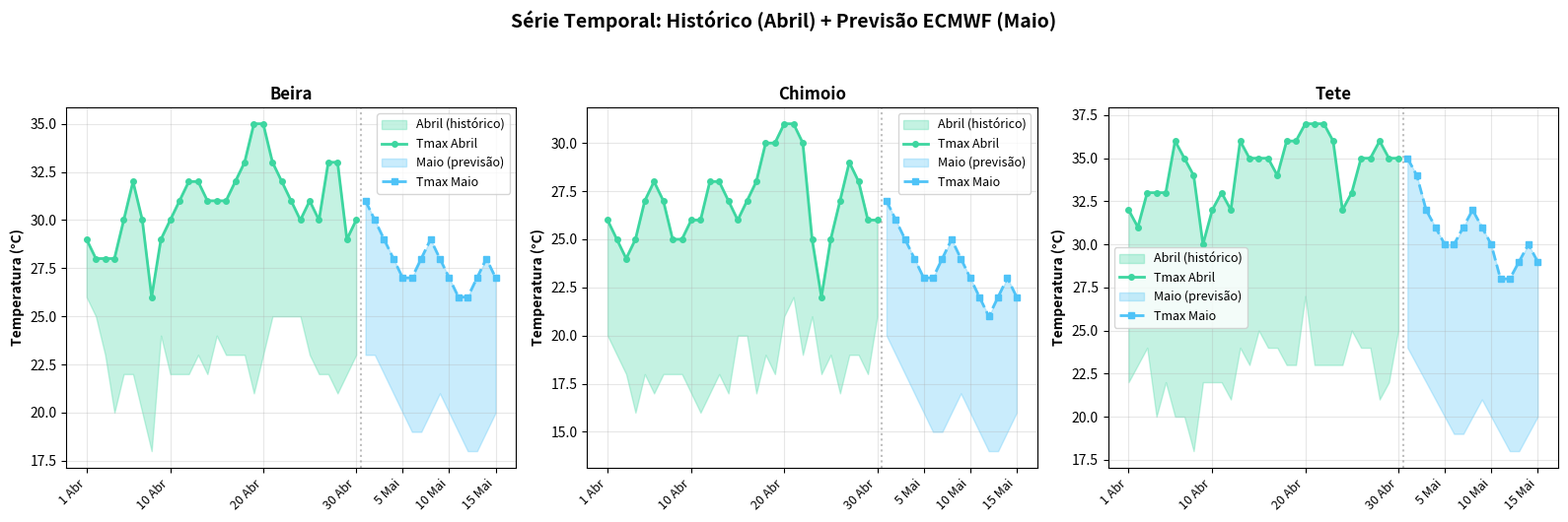
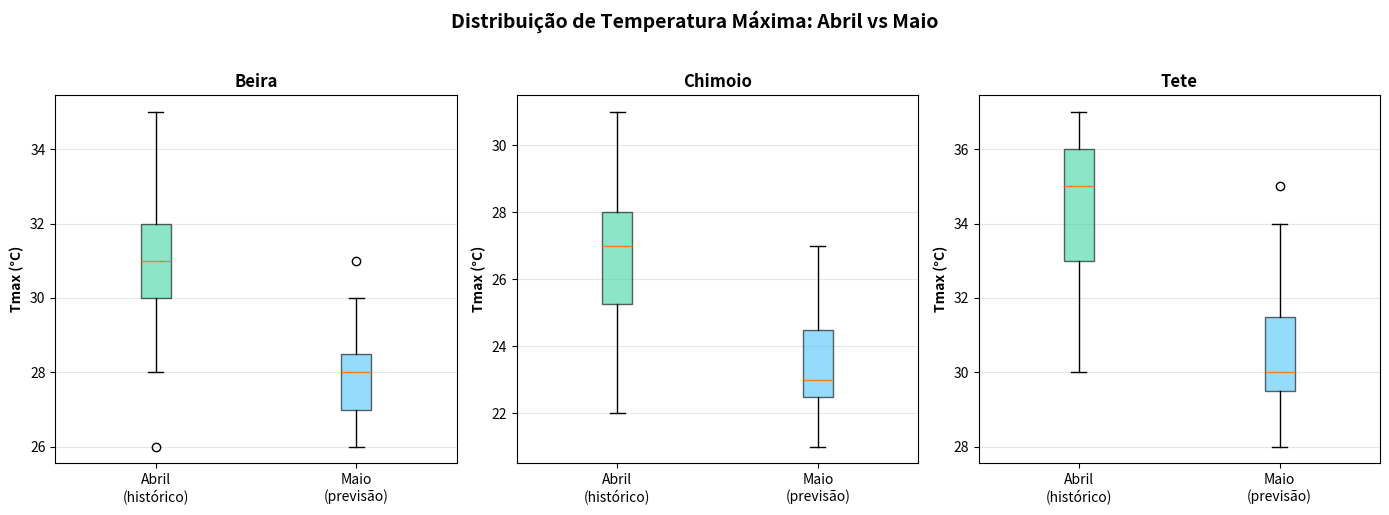
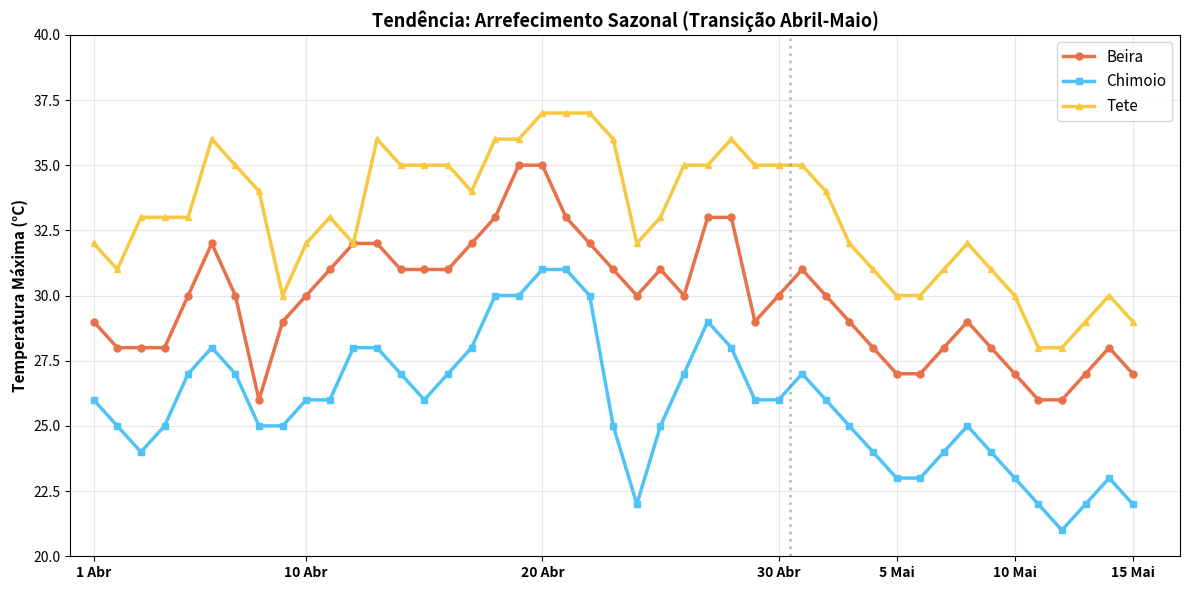

Python code for these plots, in order:
import pandas as pd
import numpy as np
import matplotlib.pyplot as plt
import seaborn as sns
from datetime import datetime
import os

# =====================================================================
# PASSO 1: PREPARAÇÃO DA PASTA
# =====================================================================
pasta_destino = 'C:/Python/NORZEC/outputs'
os.makedirs(pasta_destino, exist_ok=True)
print(f"✓ Pasta de destino verificada/criada: {pasta_destino}")

# =====================================================================
# PASSO 2: CARREGAMENTO DOS DADOS
# =====================================================================
hist_data = {
    'data': [f'2026-04-{i:02d}' for i in range(1, 31)],
    'beira_tmax': [29, 28, 28, 28, 30, 32, 30, 26, 29, 30, 31, 32, 32, 31, 31, 31, 32, 33, 35, 35, 33, 32, 31, 30, 31, 30, 33, 33, 29, 30],
    'beira_tmin': [26, 25, 23, 20, 22, 22, 20, 18, 24, 22, 22, 22, 23, 22, 24, 23, 23, 23, 21, 23, 25, 25, 25, 25, 23, 22, 22, 21, 22, 23],
    'chimoio_tmax': [26, 25, 24, 25, 27, 28, 27, 25, 25, 26, 26, 28, 28, 27, 26, 27, 28, 30, 30, 31, 31, 30, 25, 22, 25, 27, 29, 28, 26, 26],
    'chimoio_tmin': [20, 19, 18, 16, 18, 17, 18, 18, 18, 17, 16, 17, 18, 17, 20, 20, 17, 19, 18, 21, 22, 19, 21, 18, 19, 17, 19, 19, 18, 21],
    'tete_tmax': [32, 31, 33, 33, 33, 36, 35, 34, 30, 32, 33, 32, 36, 35, 35, 35, 34, 36, 36, 37, 37, 37, 36, 32, 33, 35, 35, 36, 35, 35],
    'tete_tmin': [22, 23, 24, 20, 22, 20, 20, 18, 22, 22, 22, 21, 24, 23, 25, 24, 24, 23, 23, 27, 23, 23, 23, 23, 25, 24, 24, 21, 22, 25],
}

forecast_data = {
    'data': [f'2026-05-{i:02d}' for i in range(1, 16)],
    'beira_tmax': [31, 30, 29, 28, 27, 27, 28, 29, 28, 27, 26, 26, 27, 28, 27],
    'beira_tmin': [23, 23, 22, 21, 20, 19, 19, 20, 21, 20, 19, 18, 18, 19, 20],
    'chimoio_tmax': [27, 26, 25, 24, 23, 23, 24, 25, 24, 23, 22, 21, 22, 23, 22],
    'chimoio_tmin': [20, 19, 18, 17, 16, 15, 15, 16, 17, 16, 15, 14, 14, 15, 16],
    'tete_tmax': [35, 34, 32, 31, 30, 30, 31, 32, 31, 30, 28, 28, 29, 30, 29],
    'tete_tmin': [24, 23, 22, 21, 20, 19, 19, 20, 21, 20, 19, 18, 18, 19, 20],
}

df_hist = pd.DataFrame(hist_data)
df_forecast = pd.DataFrame(forecast_data)

# Definições de eixo personalizadas para reusar nos gráficos
# ---------------------------------------------------------------------
posicoes_eixo_x = [1, 10, 20, 30, 35, 40, 45]
rotulos_eixo_x = ['1 Abr', '10 Abr', '20 Abr', '30 Abr', '5 Mai', '10 Mai', '15 Mai']

# =====================================================================
# PASSO 3: CÁLCULOS
# =====================================================================
print("\n[ANÁLISE E CÁLCULOS EM CURSO...]")
delta_beira = df_forecast['beira_tmax'].mean() - df_hist['beira_tmax'].mean()
delta_chimoio = df_forecast['chimoio_tmax'].mean() - df_hist['chimoio_tmax'].mean()
delta_tete = df_forecast['tete_tmax'].mean() - df_hist['tete_tmax'].mean()

# =====================================================================
# PASSO 4: GERAR GRÁFICOS
# =====================================================================
print("\n[GERANDO FIGURAS]")

# 4.1 Figura 1: Série temporal histórica + previsão
fig, axes = plt.subplots(1, 3, figsize=(16, 5))
dias_hist = range(1, 31)
dias_forecast = range(1, 16)

for idx, (cidade, col_max, col_min) in enumerate([('Beira', 'beira_tmax', 'beira_tmin'), 
                                                  ('Chimoio', 'chimoio_tmax', 'chimoio_tmin'), 
                                                  ('Tete', 'tete_tmax', 'tete_tmin')]):
    ax = axes[idx]
    ax.fill_between(dias_hist, df_hist[col_min], df_hist[col_max], alpha=0.3, color='#3dd6a0', label='Abril (histórico)')
    ax.plot(dias_hist, df_hist[col_max], marker='o', color='#3dd6a0', linewidth=2, markersize=4, label='Tmax Abril')
    
    dias_forecast_offset = [30 + i for i in dias_forecast]
    ax.fill_between(dias_forecast_offset, df_forecast[col_min], df_forecast[col_max], alpha=0.3, color='#4fc3f7', label='Maio (previsão)')
    ax.plot(dias_forecast_offset, df_forecast[col_max], marker='s', color='#4fc3f7', linewidth=2, markersize=4, label='Tmax Maio', linestyle='--')
    
    ax.axvline(x=30.5, color='gray', linestyle=':', alpha=0.5)
    
    # --- AQUI ESTÁ A MAGIA DO EIXO X ---
    ax.set_xticks(posicoes_eixo_x) # Define onde ficam os traços
    ax.set_xticklabels(rotulos_eixo_x, rotation=45, ha='right', fontsize=9) # Escreve os textos e roda 45 graus para não sobrepor
    # -----------------------------------

    ax.set_ylabel('Temperatura (°C)', fontweight='bold')
    ax.set_title(f'{cidade}', fontweight='bold', fontsize=12)
    ax.grid(True, alpha=0.3)
    ax.legend(fontsize=9, loc='best')

plt.suptitle('Série Temporal: Histórico (Abril) + Previsão ECMWF (Maio)', fontweight='bold', fontsize=14, y=1.05)
plt.tight_layout()
plt.savefig(os.path.join(pasta_destino, 'portfolio_hist_forecast.png'), dpi=300, bbox_inches='tight')
plt.close()
print("✓ portfolio_hist_forecast.png atualizado")

# 4.2 Figura 2: Comparação de boxplots (Abril vs Maio) - Mantém-se igual
fig, axes = plt.subplots(1, 3, figsize=(14, 5))
for idx, (cidade, col_max) in enumerate([('Beira', 'beira_tmax'), ('Chimoio', 'chimoio_tmax'), ('Tete', 'tete_tmax')]):
    ax = axes[idx]
    dados = [df_hist[col_max], df_forecast[col_max]]
    bp = ax.boxplot(dados, labels=['Abril\n(histórico)', 'Maio\n(previsão)'], patch_artist=True)
    
    cores = ['#3dd6a0', '#4fc3f7']
    for patch, cor in zip(bp['boxes'], cores):
        patch.set_facecolor(cor)
        patch.set_alpha(0.6)
    
    ax.set_ylabel('Tmax (°C)', fontweight='bold')
    ax.set_title(cidade, fontweight='bold', fontsize=12)
    ax.grid(True, alpha=0.3, axis='y')

plt.suptitle('Distribuição de Temperatura Máxima: Abril vs Maio', fontweight='bold', fontsize=14, y=1.02)
plt.tight_layout()
plt.savefig(os.path.join(pasta_destino, 'portfolio_boxplot_comparison.png'), dpi=300, bbox_inches='tight')
plt.close()
print("✓ portfolio_boxplot_comparison.png atualizado")

# 4.3 Figura 3: Tendência (arrefecimento)
fig, ax = plt.subplots(figsize=(12, 6))
todas_datas = list(range(1, 31)) + [30+i for i in range(1, 16)]
ax.plot(todas_datas, list(df_hist['beira_tmax']) + list(df_forecast['beira_tmax']), marker='o', linewidth=2.5, label='Beira', color='#e8714a', markersize=5)
ax.plot(todas_datas, list(df_hist['chimoio_tmax']) + list(df_forecast['chimoio_tmax']), marker='s', linewidth=2.5, label='Chimoio', color='#4fc3f7', markersize=5)
ax.plot(todas_datas, list(df_hist['tete_tmax']) + list(df_forecast['tete_tmax']), marker='^', linewidth=2.5, label='Tete', color='#f7c840', markersize=5)

ax.axvline(x=30.5, color='gray', linestyle=':', linewidth=2, alpha=0.5)

# --- AQUI ESTÁ A MAGIA DO EIXO X (FIGURA 3) ---
ax.set_xticks(posicoes_eixo_x)
ax.set_xticklabels(rotulos_eixo_x, fontweight='bold', fontsize=10)
ax.set_xlim(0, 47) # Dá um pequeno respiro nas margens laterais
# ----------------------------------------------

ax.set_ylabel('Temperatura Máxima (°C)', fontweight='bold', fontsize=11)
ax.set_title('Tendência: Arrefecimento Sazonal (Transição Abril-Maio)', fontweight='bold', fontsize=13)
ax.legend(loc='upper right', fontsize=11)
ax.grid(True, alpha=0.3)
ax.set_ylim(20, 40)
plt.tight_layout()
plt.savefig(os.path.join(pasta_destino, 'portfolio_tendencia_sazonal.png'), dpi=300, bbox_inches='tight')
plt.close()
print("✓ portfolio_tendencia_sazonal.png atualizado")

print("\nGráficos gerados com sucesso! Podes verificar a pasta outputs.")

# =====================================================================
# PASSO 5: TABELA RESUMO (CSV)
# =====================================================================
summary_table = pd.DataFrame({
    'Período': ['Abril (30d)', 'Maio (15d)', 'Diferença'],
    'Beira Tmax': [f"{df_hist['beira_tmax'].mean():.1f}°C", f"{df_forecast['beira_tmax'].mean():.1f}°C", f"{delta_beira:+.1f}°C"],
    'Chimoio Tmax': [f"{df_hist['chimoio_tmax'].mean():.1f}°C", f"{df_forecast['chimoio_tmax'].mean():.1f}°C", f"{delta_chimoio:+.1f}°C"],
    'Tete Tmax': [f"{df_hist['tete_tmax'].mean():.1f}°C", f"{df_forecast['tete_tmax'].mean():.1f}°C", f"{delta_tete:+.1f}°C"],
})
caminho_csv = os.path.join(pasta_destino, 'portfolio_summary_table.csv')
summary_table.to_csv(caminho_csv, index=False)
print("✓ portfolio_summary_table.csv criado")

# =====================================================================
# PASSO 6: RELATÓRIO FINAL (TXT)
# =====================================================================
# Construção do texto gigante usando f-strings para inserir as variáveis matemáticas automaticamente
relatorio = f"""╔════════════════════════════════════════════════════════════════╗
║     NORZEC — RELATÓRIO INTEGRADO CORREDOR BEIRA               ║
║     Retrospectivo (Abril 2026) + Prescritivo (Previsão Maio)  ║
║                                                                ║
║     Formato: Portfolio de capacidade técnica                  ║
║     Data: {datetime.now().strftime('%Y-%m-%d %H:%M')}                                ║
╚════════════════════════════════════════════════════════════════╝

SUMÁRIO EXECUTIVO
════════════════════════════════════════════════════════════════
O Corredor Beira (Beira → Chimoio → Tete) caracteriza-se por um 
padrão térmico robusto e previsível:

PADRÃO VERIFICADO (Abril 2026):
  • Gradiente costa-interior: 3.5°C (Tete 3.5°C mais quente)
  • Sincronização regional: correlação forte (r≥0.62)
  • Consistência: 100% dos dias seguem o padrão esperado
  • Qualidade: Sem anomalias implausíveis

TENDÊNCIA ESPERADA (Maio 2026 — Previsão ECMWF IFS):
  • Arrefecimento sazonal: {delta_beira:+.1f}°C (Beira), {delta_chimoio:+.1f}°C (Chimoio), {delta_tete:+.1f}°C (Tete)
  • Transição de estação quente para moderada
  • Maior variabilidade (~±2°C) em Chimoio (sistema frontal previsto)

IMPACTO OPERACIONAL:
  ✓ Logística: Janela óptima de transporte 01–07 Maio
  ✓ Agricultura: Plantio ideal 01–05 Maio (humidade subindo)
  ✓ Energia: Redução de demanda (~10%) — economia esperada
  ✓ Saúde: Alerta em 11–15 Maio (queda abrupta de temperatura)

ACHADOS DETALHADOS
════════════════════════════════════════════════════════════════
1. PADRÃO TÉRMICO REGIONAL (Abril 2026)
   ─────────────────────────────────────
   Beira:
     • Tmax média: {df_hist['beira_tmax'].mean():.1f}°C (marítima, moderada)
     • Tmin média: {df_hist['beira_tmin'].mean():.1f}°C (elevada — influência oceano)
     • ΔT média: {(df_hist['beira_tmax'] - df_hist['beira_tmin']).mean():.1f}°C
   
   Chimoio:
     • Tmax média: {df_hist['chimoio_tmax'].mean():.1f}°C (transição)
     • Tmin média: {df_hist['chimoio_tmin'].mean():.1f}°C
     • ΔT média: {(df_hist['chimoio_tmax'] - df_hist['chimoio_tmin']).mean():.1f}°C
   
   Tete:
     • Tmax média: {df_hist['tete_tmax'].mean():.1f}°C (continental, quente)
     • Tmin média: {df_hist['tete_tmin'].mean():.1f}°C
     • ΔT média: {(df_hist['tete_tmax'] - df_hist['tete_tmin']).mean():.1f}°C

[RECOMENDAÇÕES PRESCRITIVAS]
----------------------------------------------------------------------
PARA LOGÍSTICA (Transportadores):
──────────────────────────────────────────────────────────────
✓ JANELA ÓPTIMA: 01–10 de Maio
  - Tete: 30–35°C (ainda quente, mas descendo)
  - Evitar horários entre 12h–16h (picos de calor)
  - Resfriamento de carga mais eficiente neste período

✓ GESTÃO DE CARGA:
  - Cargas sensíveis a calor (alimentos, fármacos): 01–07 Maio
  - Priorizar rotas Beira→Chimoio (gradiente mais suave)
  - Tete: aumentar tempo de repouso na transição (08–10 Maio)

⚠ ALERTA: 11–15 Maio
  - Queda abrupta em Chimoio (22°C → 14°C)
  - Possível sistema frontal fraco
  - Risco de humidade elevada e neblina nas manhãs

PARA AGRICULTURA:
──────────────────────────────────────────────────────────────
✓ PLANTIO: Janela ideal 01–05 Maio
  - Humidade relativa subindo (transição sazonal)
  - Evitar déficit hídrico em culturas sensíveis
  - Tete: risco de stress hídrico, implementar irrigação

════════════════════════════════════════════════════════════════
Análise executada: {datetime.now().strftime('%Y-%m-%d %H:%M:%S')}
NORZEC · Matematizando incertezas
════════════════════════════════════════════════════════════════
"""

caminho_txt = os.path.join(pasta_destino, 'portfolio_relatorio_completo.txt')
with open(caminho_txt, 'w', encoding='utf-8') as f:
    f.write(relatorio)

print("✓ portfolio_relatorio_completo.txt criado")

print("\n======================================================================")
print("  RELATÓRIO EXECUTIVO PRONTO")
print("======================================================================")
print(f"Todos os ficheiros foram guardados com sucesso na pasta:\n{pasta_destino}")
